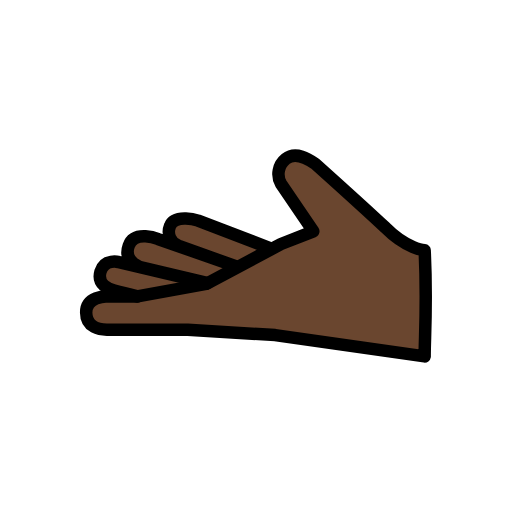
t = 0.00 s
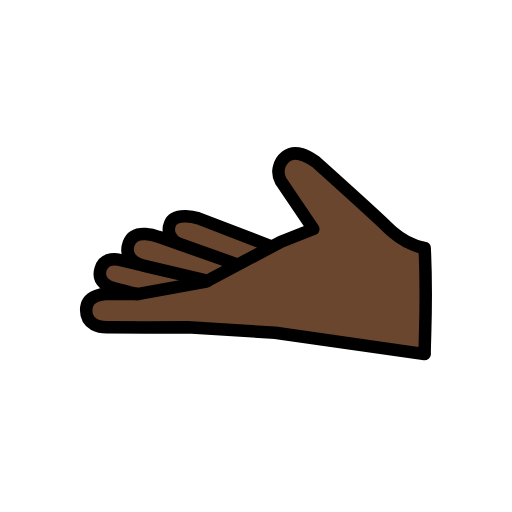
t = 0.48 s
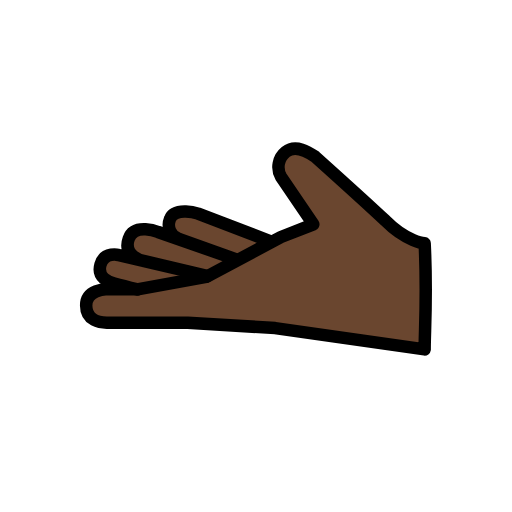
t = 1.43 s
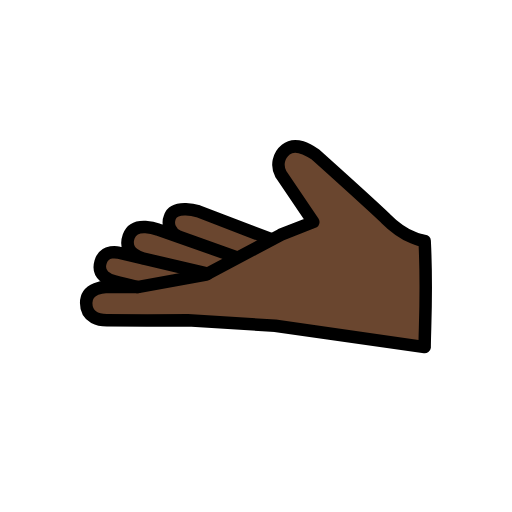
t = 1.90 s
t = 2.38 s: frame unchanged from t = 1.43 s, image omitted
t = 3.33 s: frame unchanged from t = 0.48 s, image omitted

The animated SVG that drew these frames (rendered in a browser with its animation timeline set to each time). Animation: 1 SMIL element (animateTransform=1); one cycle of 3.80 s, repeats indefinitely.

<?xml version='1.0' encoding='utf-8'?>
<svg xmlns="http://www.w3.org/2000/svg" id="emoji" viewBox="-5 -5 82 82" width="200" height="200" role="img">
  <title>OpenMoji: palm up hand: dark skin tone</title><g><g id="color" />
  <g id="skin">
    <path fill="#6a462f" d="M40.5494,20.95c.3877-.8208,2.4331-.9526,2.4416-.9534,1.93-.1781,3.6684,2.09,5.0185,3.4741,5.5152,5.6527,11.159,10.235,12.8518,10.7454,2.0834,.6282,2.1482,.8672,2.1482,.8672v16.3877s-.7155,.4867-5,0c-4.6991-.5338-7.9991-1.2681-12-2-1.9587-.3584-3.7418-.6846-6-1-4.3097-.5904-8.6507-.9243-13-1-8.0014-.2083-13,0-13,0h-3s-2.2218-1.8593-2-3c.3157-1.6233,3-3,3-3,0,0-.4877,.2291-1.0286-1.062-.2712-.6525-.3447-1.3703-.2113-2.0642,.2713-.807,.2676-1.0208,1.0734-1.5138,1.0777-.6592,3.3578,.2478,3.3578,.2478-.0939-.5564-.1218-1.1219-.0832-1.6848,.1072-.7313,.3544-1.4351,.728-2.0729,.3907-.866,2.015-.84,2.1639-.85,1.0771,.0281,2.1215,.3762,3,1,.648,.3694,1.3157,.7032,2,1,0,0-1.1459-1.309-.9-2.3464,.2276-.9616,.8433-2.16,1.7615-2.244,.4057-.0372,3.3531,.6431,3.3531,.6431l3.8493,1.475,3.8212,1.4643,2.3822,.9128,1.3663,.3229,6.2-2.9319-3.2849-5.0489-1.7795-3.6759s.5913-1.7114,.7707-2.0921Z" />
  </g>
  <g id="line">
    <path fill="none" stroke="#000" stroke-linecap="round" stroke-linejoin="round" stroke-width="2" d="M63.01,35.0836s-2.9-.2151-6.2787-3.6229c-3.09-2.9178-11.2329-10.2266-11.2329-10.2266-1.0579-.7171-3.132-2.0775-4.7284-.7754-1.1982,.9492-1.5253,2.6302-.7706,3.9595l5.1754,7.6332-5.1648,2.0322,5.1648-2.0322-5.1648,2.0322-12,6.3874-11,2h-5.0294s-3.1789,0-3.1789,2.5619c0,2.477,2.3028,2.766,3.3028,2.766s12.6528,.0372,12.9632,0l13.9954,.867,23.9469,3.4177c0-3,.4247-8.6919,0-17z" />
    <path fill="none" stroke="#000" stroke-linecap="round" stroke-linejoin="round" stroke-width="2" d="M38.4083,34.81l-11.6754-4.474s-3.7287-1.191-4.5138,.8808c-.5025,1.2219,.0807,2.6199,1.3026,3.1224,.0738,.0303,.149,.057,.2254,.0798l8.9582,3.2106-12.3853-4.349s-3.7981-1.5138-4.7064,1.0734c-.9989,2.8454,2.347,3.5526,2.347,3.5526l10.305,2.428-14.2249-3.3516s-2.32-.6416-2.9424,1.4994c-.61,2.101,1.3126,2.8085,2.2142,3.0519,1.3654,.3686,3.697,.9367,3.697,.9367" />
  </g>
<animateTransform attributeName="transform" type="translate" values="0 0;0 -1.5;0 0" dur="3.8s" repeatCount="indefinite" /></g></svg>
